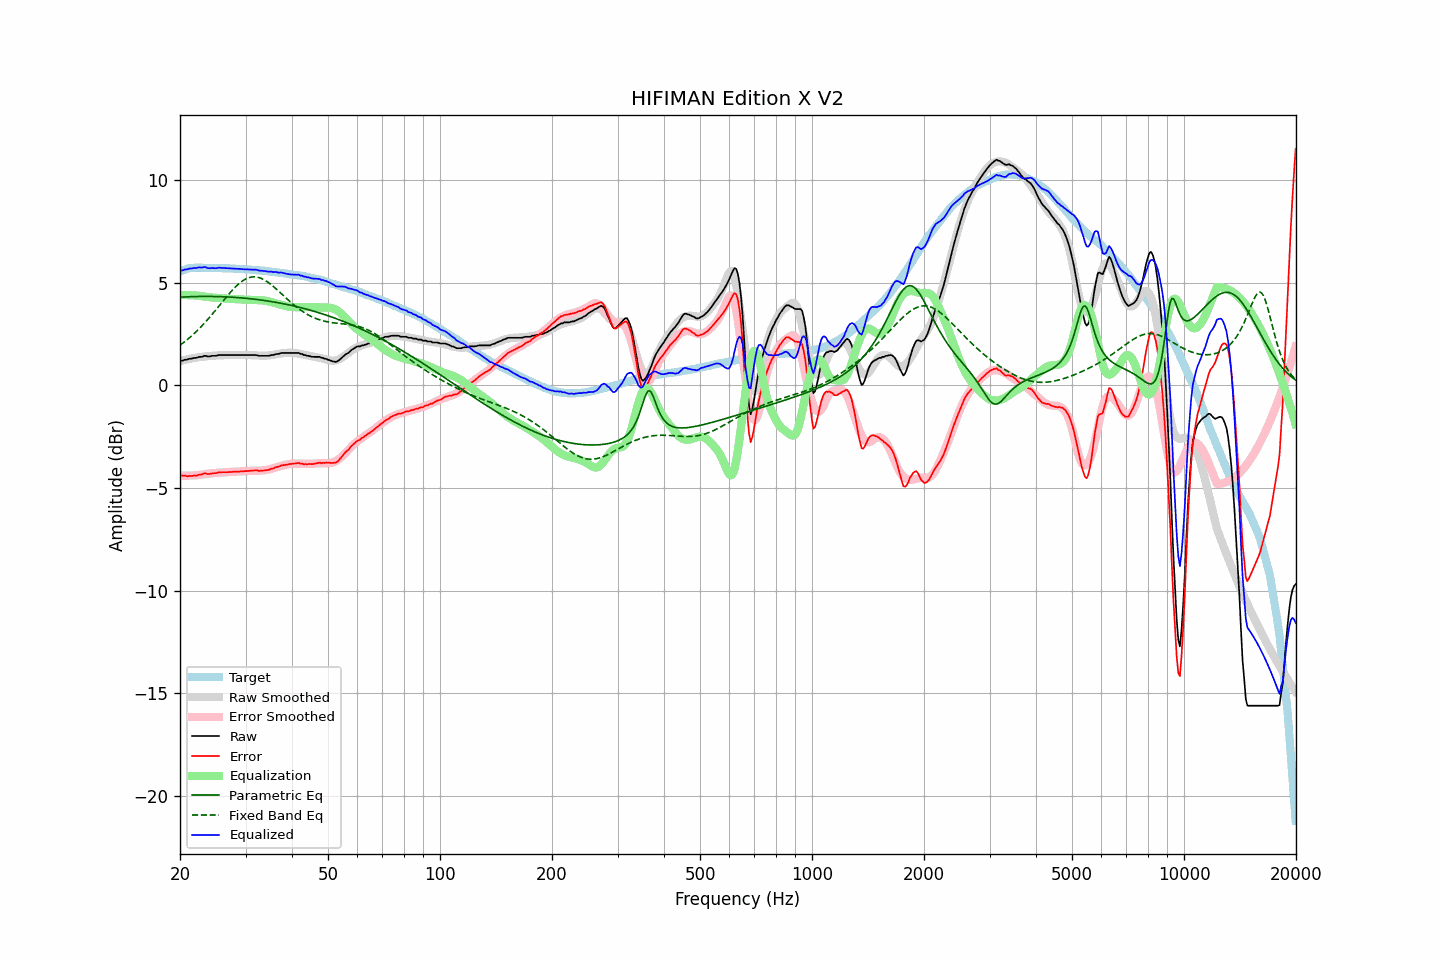

The data file committed next to this chart (first rows):
frequency, raw, error, smoothed, error_smoothed, equalization, parametric_eq, fixed_band_eq, equalized_raw, equalized_smoothed, target
20.00, 1.20, -4.36, 1.18, -4.40, 4.40, 4.30, 1.96, 5.60, 5.58, 5.56
20.20, 1.20, -4.39, 1.20, -4.40, 4.40, 4.30, 2.01, 5.60, 5.60, 5.59
20.40, 1.21, -4.41, 1.22, -4.40, 4.40, 4.31, 2.07, 5.61, 5.62, 5.62
20.61, 1.25, -4.39, 1.24, -4.40, 4.40, 4.31, 2.13, 5.65, 5.64, 5.64
20.81, 1.25, -4.42, 1.26, -4.40, 4.40, 4.31, 2.20, 5.65, 5.66, 5.67
21.02, 1.27, -4.43, 1.28, -4.40, 4.40, 4.32, 2.26, 5.67, 5.68, 5.70
21.23, 1.30, -4.41, 1.29, -4.40, 4.40, 4.32, 2.33, 5.70, 5.69, 5.71
21.44, 1.30, -4.42, 1.31, -4.39, 4.39, 4.32, 2.40, 5.69, 5.70, 5.72
21.66, 1.32, -4.41, 1.33, -4.39, 4.39, 4.33, 2.47, 5.71, 5.72, 5.73
21.87, 1.34, -4.39, 1.34, -4.39, 4.39, 4.33, 2.54, 5.72, 5.73, 5.73
22.09, 1.34, -4.40, 1.35, -4.38, 4.38, 4.33, 2.61, 5.72, 5.73, 5.74
22.31, 1.36, -4.38, 1.37, -4.37, 4.37, 4.33, 2.69, 5.73, 5.74, 5.74
22.54, 1.39, -4.35, 1.38, -4.36, 4.36, 4.33, 2.77, 5.75, 5.74, 5.74
22.76, 1.39, -4.35, 1.39, -4.35, 4.35, 4.33, 2.85, 5.74, 5.74, 5.74
22.99, 1.40, -4.33, 1.40, -4.34, 4.34, 4.33, 2.93, 5.74, 5.74, 5.73
23.22, 1.44, -4.29, 1.41, -4.33, 4.33, 4.34, 3.02, 5.77, 5.74, 5.73
23.45, 1.44, -4.29, 1.41, -4.32, 4.32, 4.34, 3.10, 5.76, 5.73, 5.73
23.69, 1.41, -4.32, 1.42, -4.31, 4.31, 4.34, 3.19, 5.72, 5.73, 5.73
23.92, 1.41, -4.32, 1.43, -4.30, 4.30, 4.34, 3.28, 5.71, 5.73, 5.73
24.16, 1.42, -4.31, 1.44, -4.29, 4.29, 4.33, 3.37, 5.71, 5.73, 5.73
24.40, 1.44, -4.29, 1.44, -4.28, 4.28, 4.33, 3.46, 5.72, 5.73, 5.73
24.65, 1.44, -4.28, 1.45, -4.27, 4.27, 4.33, 3.56, 5.71, 5.72, 5.72
24.89, 1.44, -4.28, 1.45, -4.27, 4.27, 4.33, 3.65, 5.71, 5.72, 5.72
25.14, 1.45, -4.27, 1.46, -4.26, 4.26, 4.33, 3.75, 5.71, 5.72, 5.72
25.39, 1.48, -4.24, 1.46, -4.26, 4.26, 4.33, 3.84, 5.74, 5.72, 5.72
25.65, 1.48, -4.24, 1.47, -4.25, 4.25, 4.32, 3.94, 5.73, 5.72, 5.72
25.91, 1.48, -4.23, 1.47, -4.25, 4.25, 4.32, 4.03, 5.73, 5.71, 5.71
26.16, 1.48, -4.23, 1.47, -4.24, 4.24, 4.32, 4.13, 5.72, 5.71, 5.71
26.43, 1.48, -4.23, 1.48, -4.23, 4.23, 4.32, 4.23, 5.71, 5.71, 5.71
26.69, 1.48, -4.23, 1.48, -4.23, 4.23, 4.31, 4.32, 5.70, 5.71, 5.71
26.96, 1.48, -4.23, 1.48, -4.22, 4.22, 4.31, 4.41, 5.70, 5.70, 5.71
27.23, 1.48, -4.22, 1.48, -4.22, 4.22, 4.30, 4.50, 5.70, 5.70, 5.70
27.50, 1.48, -4.22, 1.48, -4.21, 4.21, 4.30, 4.59, 5.69, 5.70, 5.70
27.77, 1.48, -4.21, 1.48, -4.21, 4.21, 4.29, 4.68, 5.69, 5.69, 5.69
28.05, 1.48, -4.21, 1.48, -4.21, 4.21, 4.29, 4.76, 5.69, 5.69, 5.69
28.33, 1.48, -4.20, 1.48, -4.21, 4.21, 4.28, 4.84, 5.69, 5.69, 5.68
28.62, 1.48, -4.20, 1.48, -4.20, 4.20, 4.28, 4.91, 5.68, 5.68, 5.68
28.90, 1.48, -4.20, 1.48, -4.20, 4.20, 4.27, 4.98, 5.68, 5.68, 5.68
29.19, 1.48, -4.19, 1.48, -4.19, 4.19, 4.27, 5.04, 5.67, 5.67, 5.67
29.48, 1.48, -4.19, 1.48, -4.18, 4.18, 4.26, 5.10, 5.66, 5.67, 5.67
29.78, 1.48, -4.18, 1.48, -4.18, 4.18, 4.25, 5.15, 5.66, 5.66, 5.66
30.08, 1.48, -4.18, 1.48, -4.17, 4.17, 4.25, 5.19, 5.65, 5.66, 5.66
30.38, 1.48, -4.17, 1.48, -4.17, 4.17, 4.24, 5.22, 5.65, 5.65, 5.65
30.68, 1.48, -4.17, 1.48, -4.17, 4.17, 4.23, 5.25, 5.65, 5.65, 5.65
30.99, 1.48, -4.16, 1.48, -4.16, 4.16, 4.22, 5.27, 5.64, 5.64, 5.64
31.30, 1.48, -4.15, 1.47, -4.16, 4.16, 4.21, 5.28, 5.64, 5.63, 5.63
31.61, 1.48, -4.15, 1.47, -4.16, 4.16, 4.20, 5.29, 5.64, 5.63, 5.63
31.93, 1.48, -4.14, 1.46, -4.16, 4.16, 4.19, 5.29, 5.64, 5.62, 5.62
32.24, 1.47, -4.14, 1.46, -4.16, 4.16, 4.18, 5.28, 5.63, 5.61, 5.61
32.57, 1.44, -4.17, 1.45, -4.16, 4.16, 4.17, 5.26, 5.60, 5.61, 5.61
32.89, 1.44, -4.16, 1.45, -4.15, 4.15, 4.16, 5.23, 5.59, 5.60, 5.60
33.22, 1.44, -4.15, 1.45, -4.15, 4.15, 4.15, 5.20, 5.59, 5.59, 5.59
33.55, 1.44, -4.15, 1.45, -4.14, 4.14, 4.14, 5.16, 5.58, 5.58, 5.59
33.89, 1.44, -4.14, 1.45, -4.13, 4.13, 4.13, 5.12, 5.57, 5.58, 5.58
34.23, 1.44, -4.13, 1.45, -4.12, 4.12, 4.12, 5.07, 5.55, 5.57, 5.57
34.57, 1.44, -4.12, 1.46, -4.10, 4.10, 4.11, 5.01, 5.54, 5.56, 5.56
34.92, 1.46, -4.09, 1.47, -4.08, 4.08, 4.10, 4.95, 5.54, 5.55, 5.55
35.27, 1.48, -4.06, 1.48, -4.06, 4.06, 4.08, 4.89, 5.54, 5.54, 5.54
35.62, 1.48, -4.05, 1.49, -4.04, 4.04, 4.07, 4.83, 5.52, 5.53, 5.53
35.97, 1.51, -4.01, 1.51, -4.02, 4.02, 4.06, 4.76, 5.53, 5.52, 5.52
... 635 more rows
